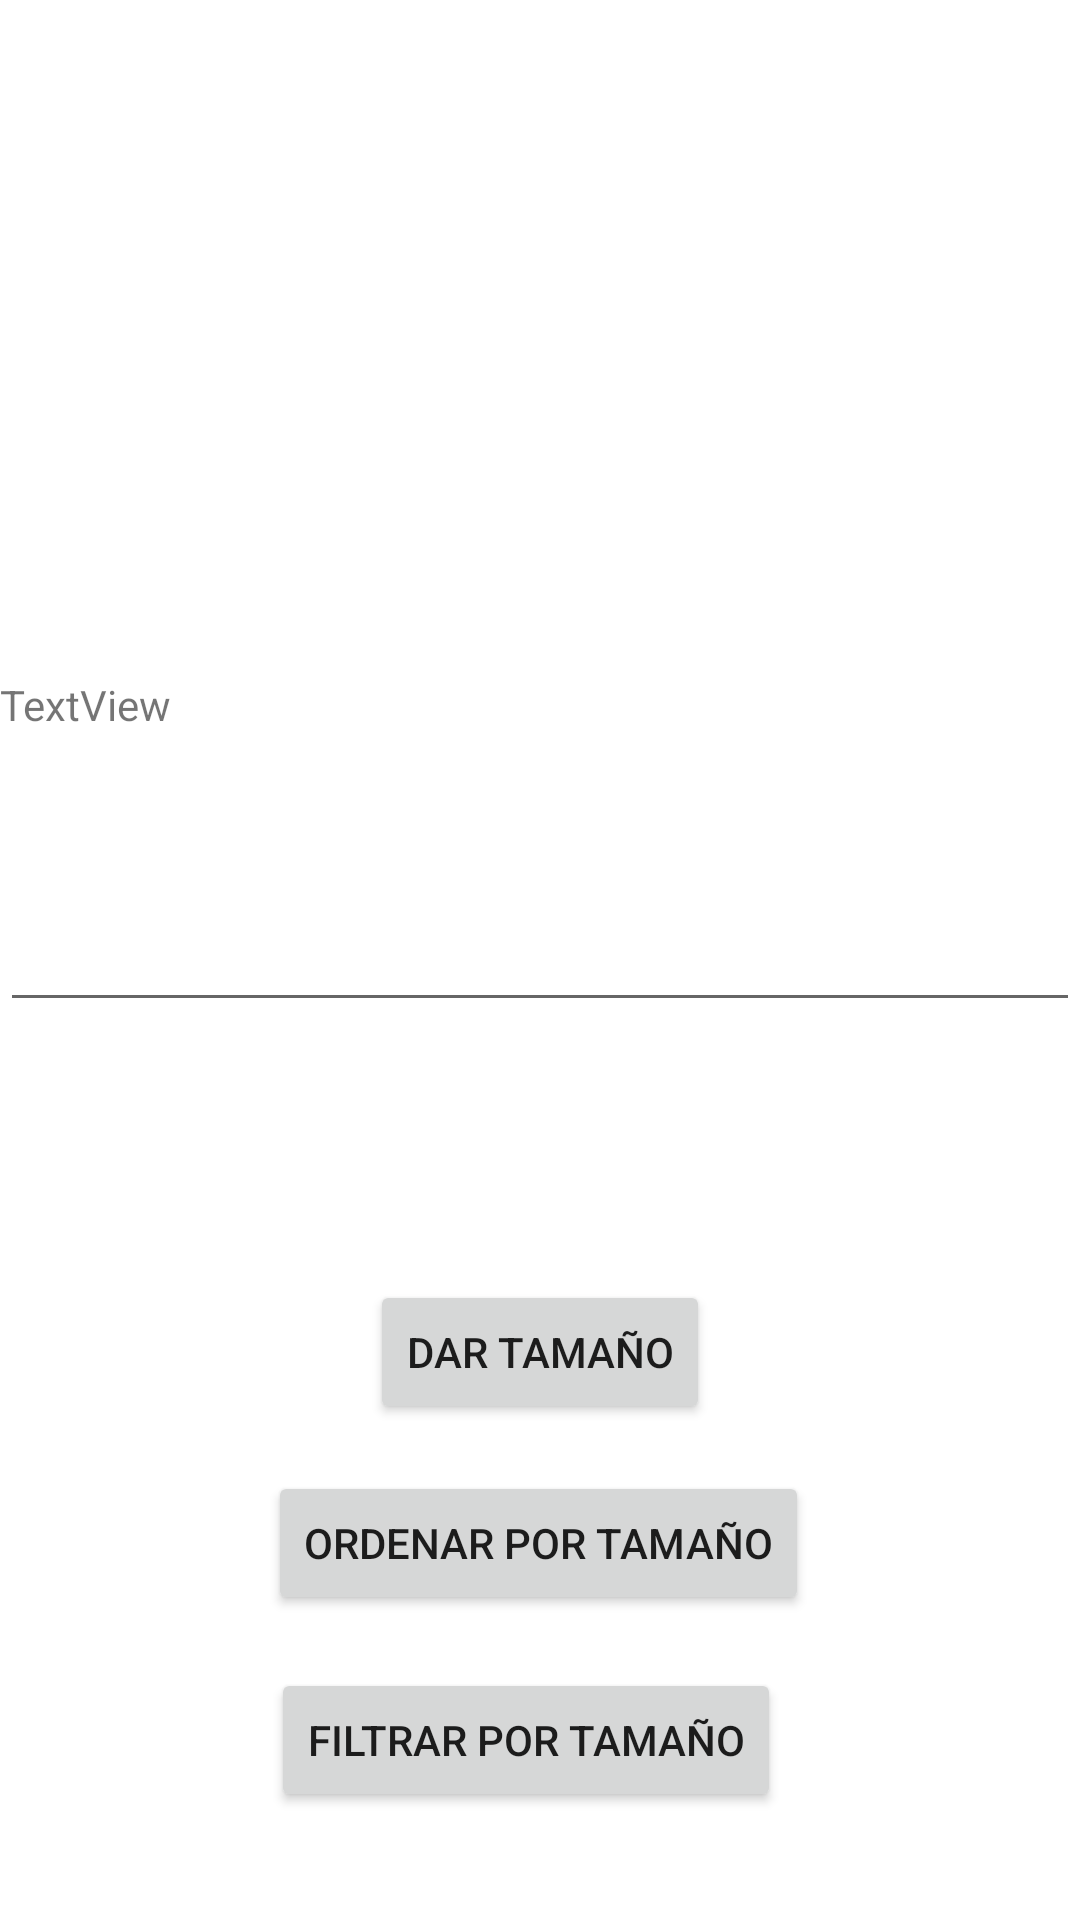

The Android layout XML behind this screen, and the referenced resources:
<!-- AndroidManifest.xml: application theme Theme.Afwgwef -->
<!-- res/layout/activity_main2.xml -->
<?xml version="1.0" encoding="utf-8"?>
<androidx.constraintlayout.widget.ConstraintLayout xmlns:android="http://schemas.android.com/apk/res/android"
    xmlns:app="http://schemas.android.com/apk/res-auto"
    xmlns:tools="http://schemas.android.com/tools"
    android:layout_width="match_parent"
    android:layout_height="match_parent"
    tools:context=".MainActivity2">

    <TextView
        android:id="@+id/textView"
        android:layout_width="match_parent"
        android:layout_height="wrap_content"
        android:text="TextView"
        app:layout_constraintBottom_toBottomOf="parent"
        app:layout_constraintEnd_toEndOf="parent"
        app:layout_constraintHorizontal_bias="0.497"
        app:layout_constraintStart_toStartOf="parent"
        app:layout_constraintTop_toTopOf="parent"
        app:layout_constraintVertical_bias="0.363" />

    <EditText
        android:id="@+id/plain_text_input"
        android:layout_width="match_parent"
        android:layout_height="wrap_content"
        android:inputType="text"
        app:layout_constraintBottom_toBottomOf="parent"
        app:layout_constraintEnd_toEndOf="parent"
        app:layout_constraintHorizontal_bias="0.0"
        app:layout_constraintStart_toStartOf="parent"
        app:layout_constraintTop_toTopOf="parent" />

    <Button
        android:id="@+id/button2"
        android:layout_width="wrap_content"
        android:layout_height="wrap_content"
        android:text="Dar Tamaño"
        app:layout_constraintBottom_toBottomOf="parent"
        app:layout_constraintEnd_toEndOf="parent"
        app:layout_constraintStart_toStartOf="parent"
        app:layout_constraintTop_toTopOf="parent"
        app:layout_constraintVertical_bias="0.721" />

    <Button
        android:id="@+id/button3"
        android:layout_width="wrap_content"
        android:layout_height="wrap_content"
        android:text="Ordenar por tamaño"
        app:layout_constraintBottom_toBottomOf="parent"
        app:layout_constraintEnd_toEndOf="parent"
        app:layout_constraintHorizontal_bias="0.497"
        app:layout_constraintStart_toStartOf="parent"
        app:layout_constraintTop_toTopOf="parent"
        app:layout_constraintVertical_bias="0.828" />

    <Button
        android:id="@+id/button4"
        android:layout_width="wrap_content"
        android:layout_height="wrap_content"
        android:text="Filtrar por Tamaño"
        app:layout_constraintBottom_toBottomOf="parent"
        app:layout_constraintEnd_toEndOf="parent"
        app:layout_constraintHorizontal_bias="0.476"
        app:layout_constraintStart_toStartOf="parent"
        app:layout_constraintTop_toTopOf="parent"
        app:layout_constraintVertical_bias="0.939" />
</androidx.constraintlayout.widget.ConstraintLayout>
<!-- resources referenced by this layout -->
<resources>
  <style name="Theme.Afwgwef" parent="Theme.MaterialComponents.DayNight.DarkActionBar">
          
          <item name="colorPrimary">@color/purple_500</item>
          <item name="colorPrimaryVariant">@color/purple_700</item>
          <item name="colorOnPrimary">@color/white</item>
          
          <item name="colorSecondary">@color/teal_200</item>
          <item name="colorSecondaryVariant">@color/teal_700</item>
          <item name="colorOnSecondary">@color/black</item>
          
          <item name="android:statusBarColor" tools:targetApi="l">?attr/colorPrimaryVariant</item>
          
      </style>
  <!-- not gathered from this repository: default colours our renderer supplied (Android Studio template values) -->
  <color name="purple_500">#FF6200EE</color>
  <color name="purple_700">#FF3700B3</color>
  <color name="teal_200">#FF03DAC5</color>
  <color name="teal_700">#FF018786</color>
  <color name="black">#FF000000</color>
  <color name="white">#FFFFFFFF</color>
</resources>
